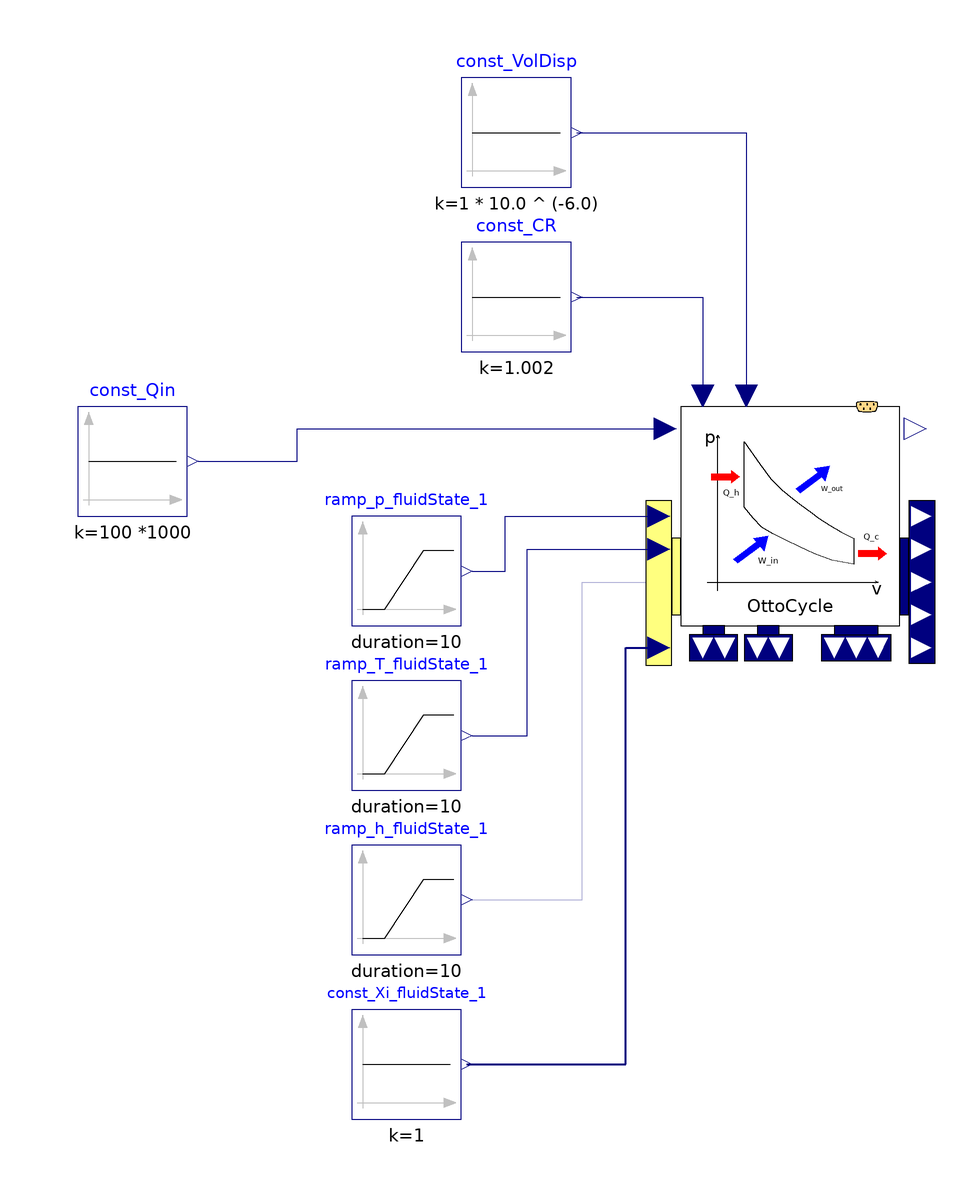

The component connection diagram of the Modelica model below, drawn from its own Placement and Line annotations.

model OttoCycleIdeal01_ex02
  extends Modelica.Icons.Example;
  //-----
  //package engineAir = Modelica.Media.Air.DryAirNasa;
  package engineAir = PropulsionSystem.Media.EngineBreathingAir.DryAirMethaneMixture00;
  package engineFluid = Modelica.Media.Water.StandardWaterOnePhase;
  //redeclare package Medium = engineAir
  //-----
  Modelica.Blocks.Sources.Constant const_Qin(k = 100 *1000) annotation(
    Placement(visible = true, transformation(origin = {-80, -10}, extent = {{-10, -10}, {10, 10}}, rotation = 0)));
  Modelica.Blocks.Sources.Constant const_VolDisp(k = 1 * 10.0 ^ (-6.0)) annotation(
    Placement(visible = true, transformation(origin = {-10, 50}, extent = {{-10, -10}, {10, 10}}, rotation = 0)));
  Modelica.Blocks.Sources.Constant const_CR(k = 1.002) annotation(
    Placement(visible = true, transformation(origin = {-10, 20}, extent = {{-10, -10}, {10, 10}}, rotation = 0)));
  Modelica.Blocks.Sources.Ramp ramp_p_fluidState_1(duration = 10, height = 0 * 1000, offset = 101.325 * 1000, startTime = 10) annotation(
    Placement(visible = true, transformation(origin = {-30, -30}, extent = {{-10, -10}, {10, 10}}, rotation = 0)));
  Modelica.Blocks.Sources.Ramp ramp_T_fluidState_1(duration = 10, height = 0, offset = 15 + 273.15, startTime = 30) annotation(
    Placement(visible = true, transformation(origin = {-30, -60}, extent = {{-10, -10}, {10, 10}}, rotation = 0)));
  Modelica.Blocks.Sources.Constant const_Xi_fluidState_1[engineFluid.nXi]() annotation(
    Placement(visible = true, transformation(origin = {-30, -120}, extent = {{-10, -10}, {10, 10}}, rotation = 0)));
  PropulsionSystem.Subelements.OttoCycleIdeal01 OttoCycle(redeclare package Medium = engineFluid, switch_u_thermoState = PropulsionSystem.Types.switches.switch_input_ThermodynamicState.use_T_for_ThermodynamicState) annotation(
    Placement(visible = true, transformation(origin = {40, -20}, extent = {{-20, -20}, {20, 20}}, rotation = 0)));
  Modelica.Blocks.Sources.Ramp ramp_h_fluidState_1(duration = 10, height = 0 * 1.004 * 1000, offset = 288.15 * 1.004 * 1000, startTime = 30) annotation(
    Placement(visible = true, transformation(origin = {-30, -90}, extent = {{-10, -10}, {10, 10}}, rotation = 0)));
equation
  connect(const_CR.y, OttoCycle.par_CR) annotation(
    Line(points = {{1, 20}, {24, 20}, {24, 2}}, color = {0, 0, 127}));
  connect(const_VolDisp.y, OttoCycle.par_VolDisp) annotation(
    Line(points = {{1, 50}, {32, 50}, {32, 2}}, color = {0, 0, 127}));
  connect(ramp_h_fluidState_1.y, OttoCycle.u_h_fluidState_1) annotation(
    Line(points = {{-18, -90}, {2, -90}, {2, -32}, {16, -32}}, color = {0, 0, 127}));
  connect(const_Xi_fluidState_1.y, OttoCycle.u_Xi_fluidState_1) annotation(
    Line(points = {{-19, -120}, {10, -120}, {10, -44}, {16, -44}}, color = {0, 0, 127}, thickness = 0.5));
  connect(ramp_p_fluidState_1.y, OttoCycle.u_p_fluidState_1) annotation(
    Line(points = {{-18, -30}, {-12, -30}, {-12, -20}, {16, -20}}, color = {0, 0, 127}));
  connect(ramp_T_fluidState_1.y, OttoCycle.u_T_fluidState_1) annotation(
    Line(points = {{-18, -60}, {-8, -60}, {-8, -26}, {16, -26}}, color = {0, 0, 127}));
  connect(const_Qin.y, OttoCycle.u_Qin) annotation(
    Line(points = {{-68, -10}, {-50, -10}, {-50, -4}, {17, -4}}, color = {0, 0, 127}));
  annotation(
    Diagram(coordinateSystem(extent = {{-100, -140}, {100, 100}})),
    __OpenModelica_commandLineOptions = "",
    experiment(StartTime = 0, StopTime = 70, Tolerance = 1e-06, Interval = 0.140562),
    __OpenModelica_simulationFlags(lv = "LOG_STATS", s = "dassl", outputFormat = "mat"));
end OttoCycleIdeal01_ex02;